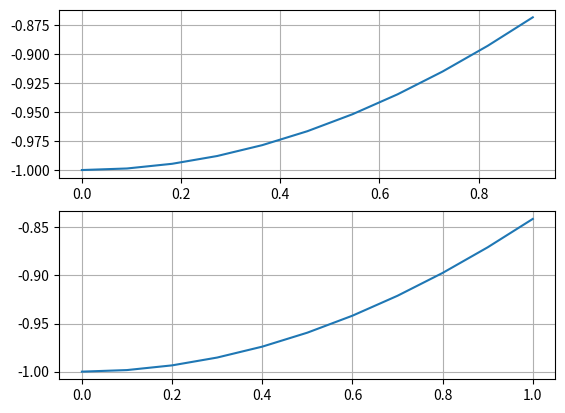

Here is the Python script that generated this plot:
import numpy as np
from matplotlib import pyplot as plt

def func_py(x: list[float], N: int) -> list[float]:
    """
    Calculate function values for passed array of arguments
    """
    return [ np.sin(2 * t * np.pi / N - np.pi / 2) if N % 2 == 1 else np.sin(t) for t in x ]

def tabulate_py(a: float, b: float, N: int) -> dict:
    x = [ a + x * (b - a) / N for x in range(N) ]
    y = func_py(x, N)  # Pass N to func_py
    return dict(zip(x, y))  # Return a dictionary

def tabulate_np(a: float, b: float, N: int) -> np.ndarray:
    x = np.linspace(a, b, N)
    y = func_py(x.tolist(), N)  # Pass N to func_py and convert x to list
    return np.array([x, y])  # Return a numpy array

def test_tabulation(f, a, b, N, axis):
    res = f(a, b, N)

    if isinstance(res, dict):  # Check if res is a dictionary
        axis.plot(list(res.keys()), list(res.values()))
    else:  # If res is a numpy array
        axis.plot(res[0], res[1])
    axis.grid()

def main():
    a, b = 0, 1
    N = 11

    fig, (ax1, ax2) = plt.subplots(2, 1)
    test_tabulation(tabulate_py, a, b, N, ax1)
    test_tabulation(tabulate_np, a, b, N, ax2)
    plt.show()

if __name__ == '__main__':
    main()